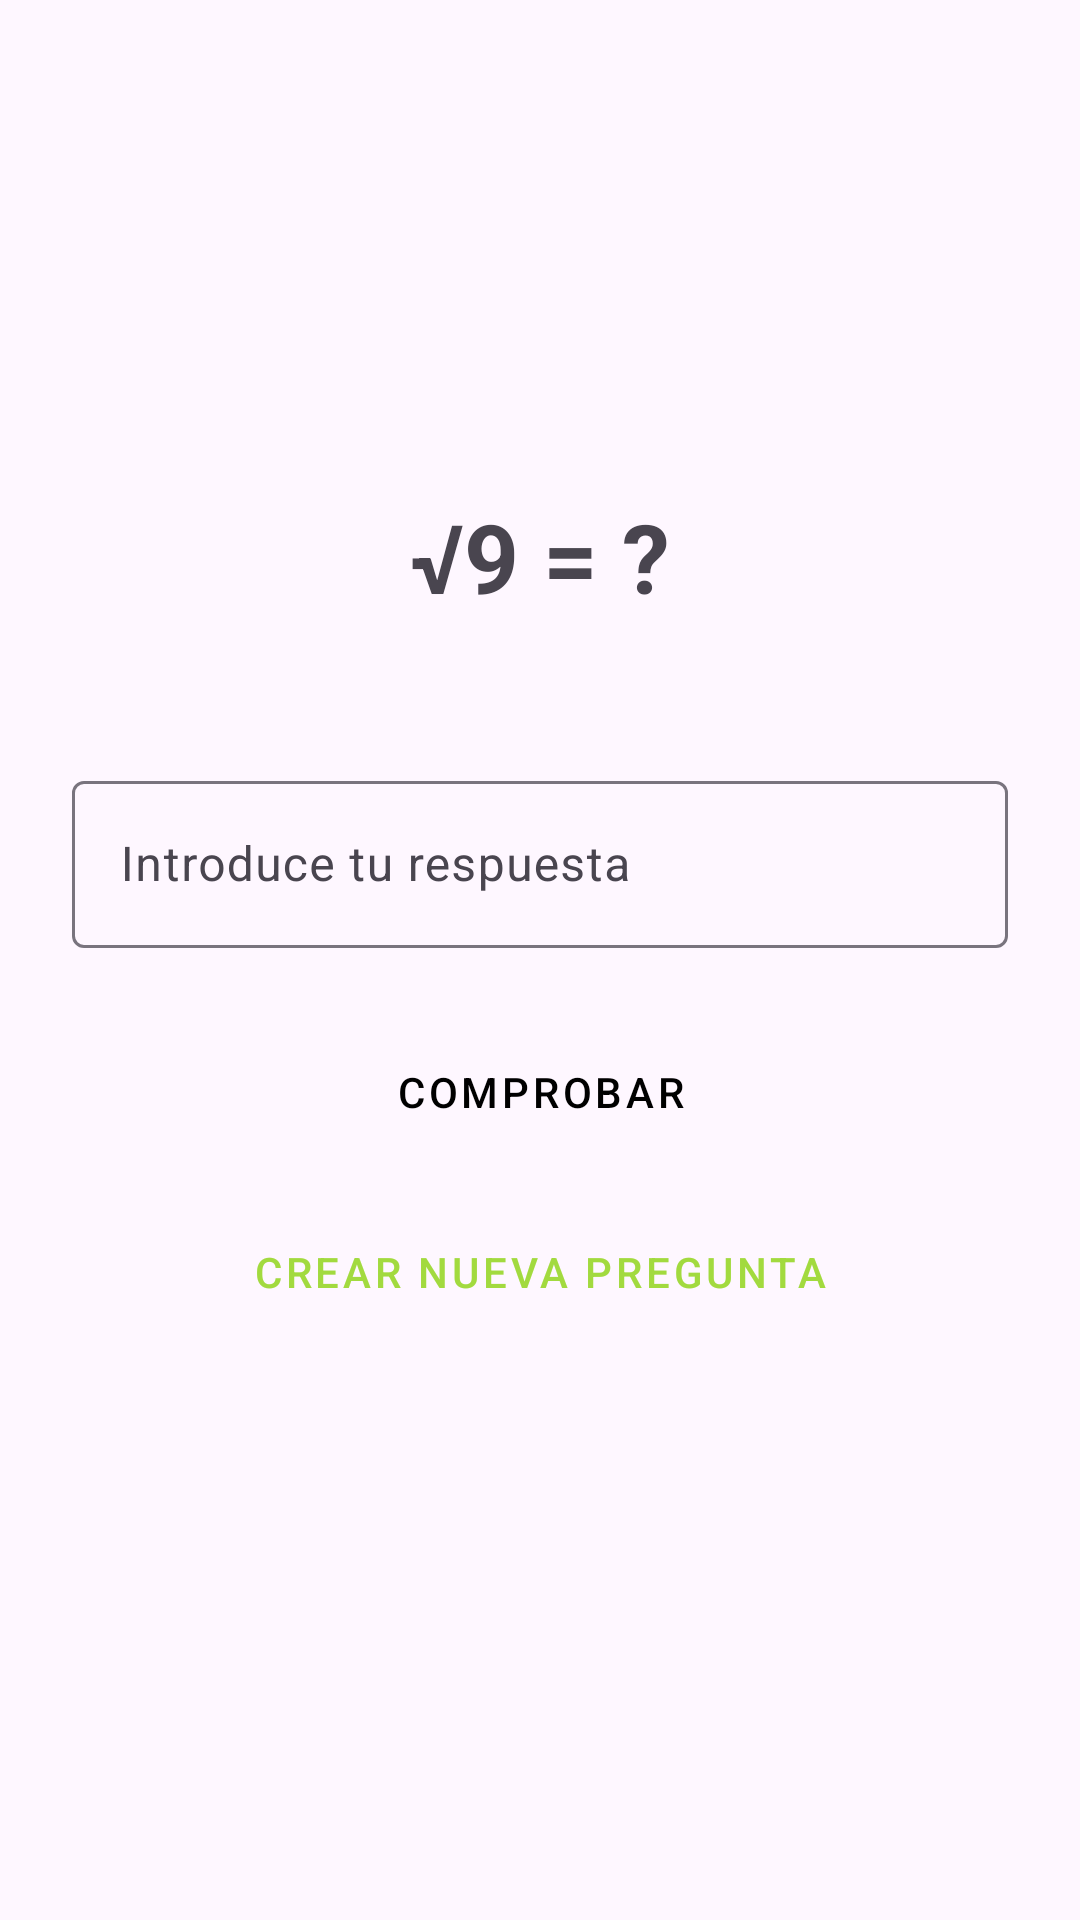

Layout XML and referenced resources for this Android screen:
<!-- AndroidManifest.xml: application theme Base.Theme.MathStorm -->
<!-- res/layout/activity_root.xml -->
<?xml version="1.0" encoding="utf-8"?>
<androidx.constraintlayout.widget.ConstraintLayout
    xmlns:android="http://schemas.android.com/apk/res/android"
    xmlns:app="http://schemas.android.com/apk/res-auto"
    android:layout_width="match_parent"
    android:layout_height="match_parent"
    android:padding="24dp">

    <TextView
        android:id="@+id/tvOperation"
        android:layout_width="wrap_content"
        android:layout_height="wrap_content"
        android:text="√9 = ?"
        android:textSize="32sp"
        android:textStyle="bold"
        app:layout_constraintTop_toTopOf="parent"
        app:layout_constraintStart_toStartOf="parent"
        app:layout_constraintEnd_toEndOf="parent"
        android:layout_marginTop="140dp"/>

    
    <com.google.android.material.textfield.TextInputLayout
        android:id="@+id/tilAnswer"
        android:layout_width="0dp"
        android:layout_height="wrap_content"
        android:hint="@string/ans"
        app:layout_constraintTop_toBottomOf="@id/tvOperation"
        app:layout_constraintStart_toStartOf="parent"
        app:layout_constraintEnd_toEndOf="parent"
        android:layout_marginTop="48dp">

        <com.google.android.material.textfield.TextInputEditText
            android:id="@+id/etAnswer"
            android:layout_width="match_parent"
            android:layout_height="wrap_content"
            android:inputType="number"/>

    </com.google.android.material.textfield.TextInputLayout>

    

    <Button
        style="@style/button"
        android:id="@+id/btnCheck"
        android:layout_width="0dp"
        android:layout_height="wrap_content"
        android:layout_marginTop="24dp"
        android:text="@string/comprobar"
        android:backgroundTint="@color/button_custom"
        app:layout_constraintTop_toBottomOf="@id/tilAnswer"
        app:layout_constraintStart_toStartOf="parent"
        app:layout_constraintEnd_toEndOf="parent"/>

    
    <Button
        style="@style/button"
        android:id="@+id/btnNew"
        android:layout_width="0dp"
        android:layout_height="wrap_content"
        android:text="@string/nuevapregunta"
        android:backgroundTint="@color/black"
        android:textColor="@color/button_custom"
        app:layout_constraintTop_toBottomOf="@id/btnCheck"
        app:layout_constraintStart_toStartOf="parent"
        app:layout_constraintEnd_toEndOf="parent"
        android:layout_marginTop="12dp"/>

</androidx.constraintlayout.widget.ConstraintLayout>
<!-- resources referenced by this layout -->
<resources>
  <color name="black">#FF000000</color>
  <string name="ans">Introduce tu respuesta</string>
  <string name="comprobar">Comprobar</string>
  <string name="nuevapregunta">Crear Nueva Pregunta</string>
  <style name="button" parent="Widget.MaterialComponents.Button">
          <item name="android:layout_height">wrap_content</item>
          <item name="android:textColor">@android:color/black</item>
          <item name="cornerRadius">20dp</item>
          <item name="strokeWidth">1dp</item>
      </style>
  <style name="Base.Theme.MathStorm" parent="Theme.Material3.DayNight.NoActionBar">
  
      </style>
</resources>
